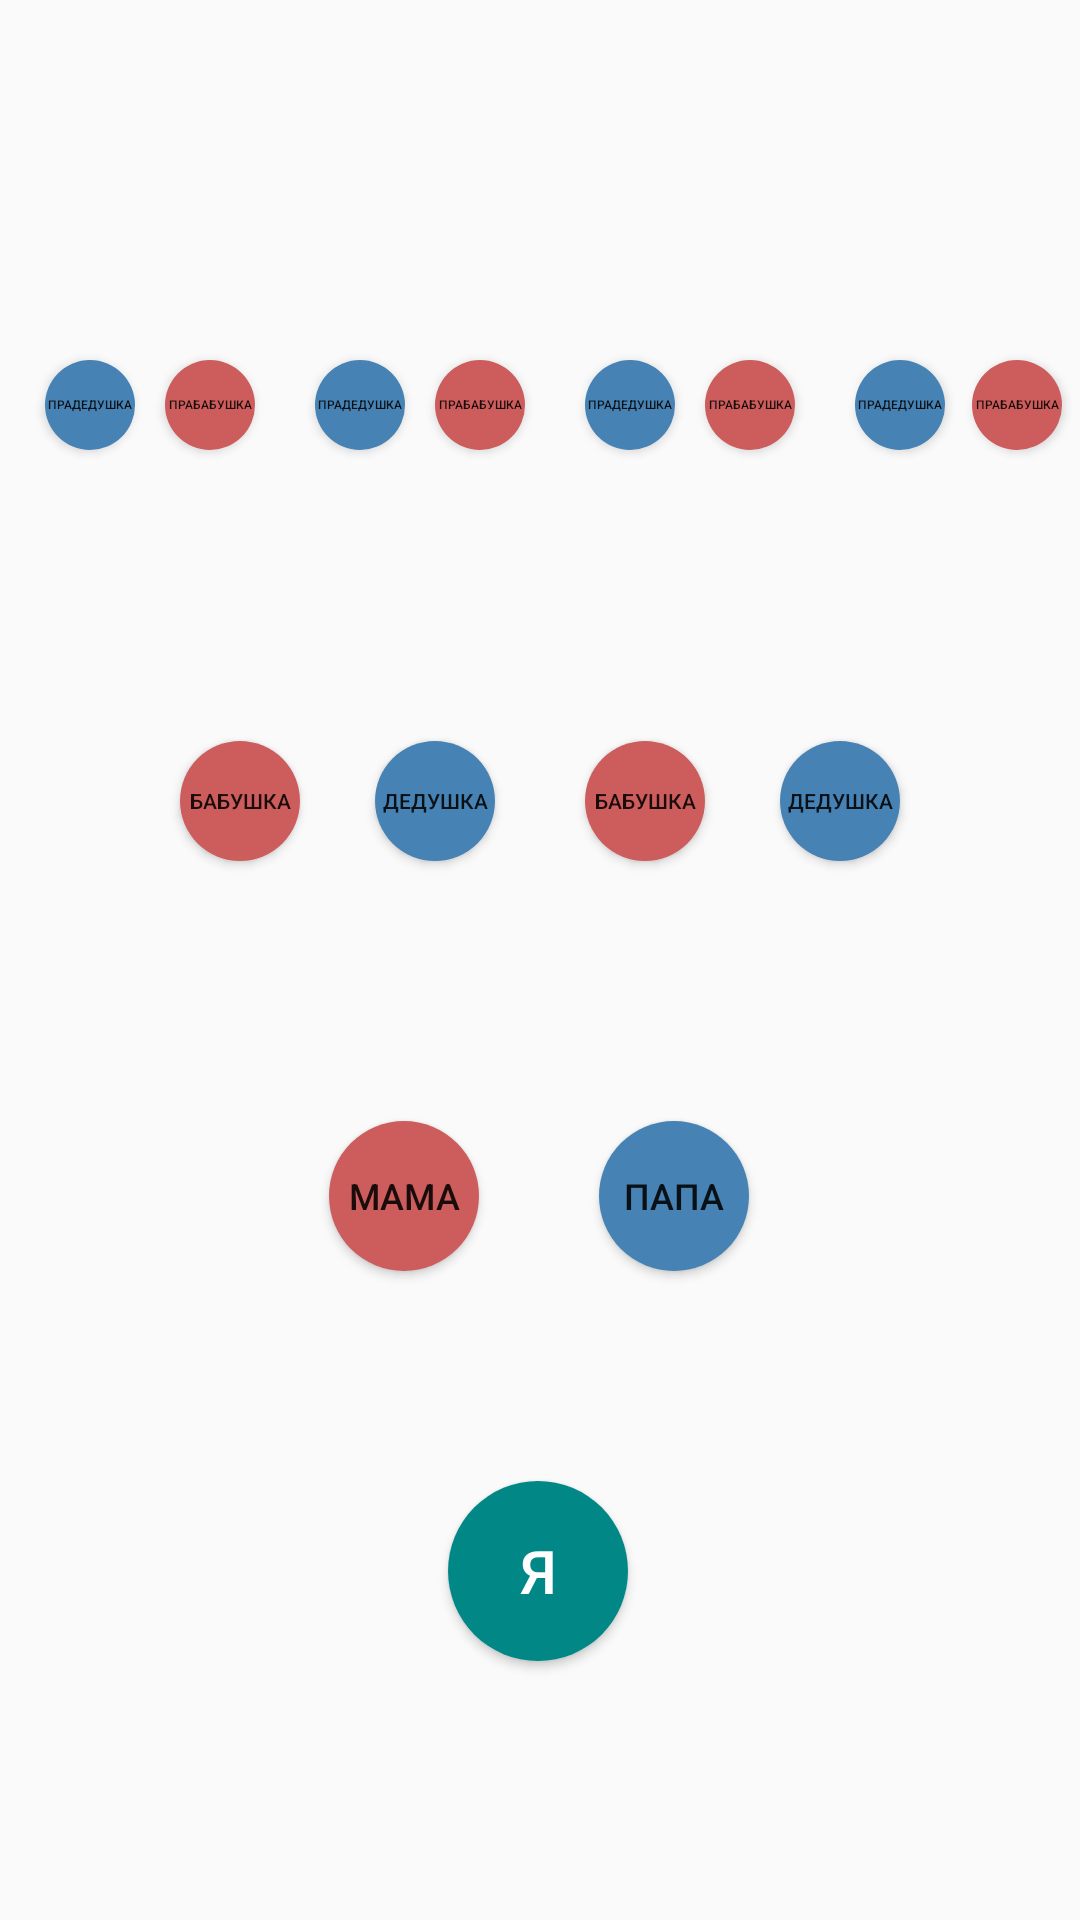

This screen was rendered from an Android layout file. Write that file and the resources it references.
<!-- AndroidManifest.xml: application theme Theme.FamilyTreeAndroid -->
<!-- res/layout/fragment_create_tree.xml -->
<?xml version="1.0" encoding="utf-8"?>
<androidx.constraintlayout.widget.ConstraintLayout xmlns:android="http://schemas.android.com/apk/res/android"
    xmlns:app="http://schemas.android.com/apk/res-auto"
    xmlns:tools="http://schemas.android.com/tools"
    android:layout_width="match_parent"
    android:layout_height="match_parent"
    tools:context=".MainActivity">

    <Button
        android:id="@+id/btnI"
        android:layout_width="60dp"
        android:layout_height="60dp"
        android:layout_marginStart="8dp"
        android:layout_marginTop="8dp"
        android:layout_marginEnd="8dp"
        android:layout_marginBottom="8dp"
        android:background="@drawable/round_button"
        android:backgroundTint="@color/teal_700"
        android:text="Я"
        android:textAllCaps="false"
        android:textColor="#FFFFFF"
        android:textSize="20sp"
        app:layout_constraintBottom_toBottomOf="parent"
        app:layout_constraintEnd_toEndOf="parent"
        app:layout_constraintHorizontal_bias="0.498"
        app:layout_constraintStart_toStartOf="parent"
        app:layout_constraintTop_toTopOf="parent"
        app:layout_constraintVertical_bias="0.861" />

    <Button
        android:id="@+id/btnMama"
        android:layout_width="50dp"
        android:layout_height="50dp"
        android:layout_marginStart="130dp"
        android:layout_marginEnd="10dp"
        android:layout_marginBottom="70dp"
        android:background="@drawable/round_button"
        android:text="МАМА"
        android:textAllCaps="false"
        android:textSize="12dp"
        app:backgroundTint="@color/indianred"
        app:layout_constraintBottom_toTopOf="@+id/btnI"
        app:layout_constraintEnd_toStartOf="@+id/btnI"
        app:layout_constraintStart_toStartOf="parent"
        app:rippleColor="@color/red" />

    <Button
        android:id="@+id/btnDad"
        android:layout_width="50dp"
        android:layout_height="50dp"
        android:layout_marginStart="10dp"
        android:layout_marginEnd="130dp"
        android:layout_marginBottom="70dp"
        android:background="@drawable/round_button"
        android:text="Папа"
        android:textSize="12dp"
        app:backgroundTint="@color/steelblue"
        app:layout_constraintBottom_toTopOf="@+id/btnI"
        app:layout_constraintEnd_toEndOf="parent"
        app:layout_constraintStart_toEndOf="@+id/btnI" />

    <Button
        android:id="@+id/btnGrandmaM"
        android:layout_width="40dp"
        android:layout_height="40dp"
        android:layout_marginStart="60dp"
        android:layout_marginLeft="60dp"
        android:layout_marginTop="60dp"
        android:layout_marginBottom="50dp"
        android:background="@drawable/round_button"
        android:text="Бабушка"
        android:textSize="7dp"
        app:backgroundTint="@color/indianred"
        app:layout_constraintBottom_toTopOf="@+id/btnMama"
        app:layout_constraintStart_toStartOf="parent"
        app:layout_constraintTop_toBottomOf="@+id/btnGgfatherMM" />

    <Button
        android:id="@+id/btnGrandpaM"
        android:layout_width="40dp"
        android:layout_height="40dp"
        android:layout_marginStart="25dp"
        android:layout_marginLeft="25dp"
        android:layout_marginTop="60dp"
        android:layout_marginBottom="50dp"
        android:background="@drawable/round_button"
        android:text="Дедушка"
        android:textSize="7dp"
        app:backgroundTint="@color/steelblue"
        app:layout_constraintBottom_toTopOf="@+id/btnMama"
        app:layout_constraintStart_toEndOf="@+id/btnGrandmaM"
        app:layout_constraintTop_toBottomOf="@+id/btnGgfatherMD" />

    <Button
        android:id="@+id/btnGrandmaD"
        android:layout_width="40dp"
        android:layout_height="40dp"
        android:layout_marginTop="60dp"
        android:layout_marginEnd="25dp"
        android:layout_marginRight="25dp"
        android:layout_marginBottom="50dp"
        android:background="@drawable/round_button"
        android:text="Бабушка"
        android:textSize="7dp"
        app:backgroundTint="@color/indianred"
        app:layout_constraintBottom_toTopOf="@+id/btnDad"
        app:layout_constraintEnd_toStartOf="@+id/btnGrandpaD"
        app:layout_constraintTop_toBottomOf="@+id/btnGgfatherDD" />

    <Button
        android:id="@+id/btnGrandpaD"
        android:layout_width="40dp"
        android:layout_height="40dp"
        android:layout_marginTop="60dp"
        android:layout_marginEnd="60dp"
        android:layout_marginRight="60dp"
        android:layout_marginBottom="50dp"
        android:background="@drawable/round_button"
        android:text="Дедушка"
        android:textSize="7dp"
        app:backgroundTint="@color/steelblue"
        app:layout_constraintBottom_toTopOf="@+id/btnDad"
        app:layout_constraintEnd_toEndOf="parent"
        app:layout_constraintTop_toBottomOf="@+id/btnGgfatherDM" />

    <Button
        android:id="@+id/btnGgfatherMM"
        android:layout_width="30dp"
        android:layout_height="30dp"
        android:layout_marginStart="15dp"
        android:layout_marginTop="120dp"
        android:background="@drawable/round_button"
        android:text="Прадедушка"
        android:textSize="4dp"
        app:backgroundTint="@color/steelblue"
        app:layout_constraintStart_toStartOf="parent"
        app:layout_constraintTop_toTopOf="parent" />

    <Button
        android:id="@+id/btnGgmotherMM"
        android:layout_width="30dp"
        android:layout_height="30dp"
        android:layout_marginStart="10dp"
        android:layout_marginTop="120dp"
        android:background="@drawable/round_button"
        android:text="Прабабушка"
        android:textSize="4dp"
        app:backgroundTint="@color/indianred"
        app:layout_constraintStart_toEndOf="@+id/btnGgfatherMM"
        app:layout_constraintTop_toTopOf="parent" />

    <Button
        android:id="@+id/btnGgfatherMD"
        android:layout_width="30dp"
        android:layout_height="30dp"
        android:layout_marginStart="20dp"
        android:layout_marginTop="120dp"
        android:background="@drawable/round_button"
        android:text="Прадедушка"
        android:textSize="4dp"
        app:backgroundTint="@color/steelblue"
        app:layout_constraintStart_toEndOf="@+id/btnGgmotherMM"
        app:layout_constraintTop_toTopOf="parent" />

    <Button
        android:id="@+id/btnGgfatherDM"
        android:layout_width="30dp"
        android:layout_height="30dp"
        android:layout_marginStart="20dp"
        android:layout_marginTop="120dp"
        android:background="@drawable/round_button"
        android:text="Прадедушка"
        android:textSize="4dp"
        app:backgroundTint="@color/steelblue"
        app:layout_constraintStart_toEndOf="@+id/btnGgmotherMD"
        app:layout_constraintTop_toTopOf="parent" />

    <Button
        android:id="@+id/btnGgfatherDD"
        android:layout_width="30dp"
        android:layout_height="30dp"
        android:layout_marginStart="20dp"
        android:layout_marginTop="120dp"
        android:background="@drawable/round_button"
        android:text="Прадедушка"
        android:textSize="4dp"
        app:backgroundTint="@color/steelblue"
        app:layout_constraintStart_toEndOf="@+id/btnGgmotherDM"
        app:layout_constraintTop_toTopOf="parent" />

    <Button
        android:id="@+id/btnGgmotherDM"
        android:layout_width="30dp"
        android:layout_height="30dp"
        android:layout_marginStart="10dp"
        android:layout_marginTop="120dp"
        android:background="@drawable/round_button"
        android:text="Прабабушка"
        android:textSize="4dp"
        app:backgroundTint="@color/indianred"
        app:layout_constraintStart_toEndOf="@+id/btnGgfatherDM"
        app:layout_constraintTop_toTopOf="parent" />

    <Button
        android:id="@+id/btnGgmotherMD"
        android:layout_width="30dp"
        android:layout_height="30dp"
        android:layout_marginStart="10dp"
        android:layout_marginTop="120dp"
        android:background="@drawable/round_button"
        android:text="Прабабушка"
        android:textSize="4dp"
        app:backgroundTint="@color/indianred"
        app:layout_constraintStart_toEndOf="@+id/btnGgfatherMD"
        app:layout_constraintTop_toTopOf="parent" />

    <Button
        android:id="@+id/btnGgmotherDD"
        android:layout_width="30dp"
        android:layout_height="30dp"
        android:layout_marginStart="10dp"
        android:layout_marginTop="120dp"
        android:layout_marginEnd="15dp"
        android:background="@drawable/round_button"
        android:text="Прабабушка"
        android:textSize="4dp"
        app:backgroundTint="@color/indianred"
        app:layout_constraintEnd_toEndOf="parent"
        app:layout_constraintHorizontal_bias="0.1"
        app:layout_constraintStart_toEndOf="@+id/btnGgfatherDD"
        app:layout_constraintTop_toTopOf="parent" />

</androidx.constraintlayout.widget.ConstraintLayout>
<!-- resources referenced by this layout -->
<resources>
  <color name="indianred">#CD5C5C</color>
  <color name="red">#FF0000</color>
  <color name="steelblue">#4682B4</color>
  <color name="teal_700">#FF018786</color>
  <!-- drawable round_button (drawable) -->
  <?xml version="1.0" encoding="utf-8"?>
  <shape xmlns:android="http://schemas.android.com/apk/res/android">
      <solid android:color="@color/purple_200"/>
  
      <corners android:radius="999dp"/>
  </shape>
  <style name="Theme.FamilyTreeAndroid" parent="Theme.AppCompat.Light.NoActionBar">
          
          <item name="colorPrimary">@color/black</item>
          <item name="colorPrimaryVariant">@color/black</item>
          <item name="colorOnPrimary">@color/white</item>
          
          <item name="colorSecondary">@color/teal_200</item>
          <item name="colorSecondaryVariant">@color/teal_700</item>
          <item name="colorOnSecondary">@color/black</item>
          
          <item name="android:statusBarColor" tools:targetApi="l">?attr/colorPrimaryVariant</item>
          
      </style>
  <color name="purple_200">#FFBB86FC</color>
  <color name="black">#FF000000</color>
  <color name="white">#FFFFFFFF</color>
  <color name="teal_200">#FF03DAC5</color>
</resources>
